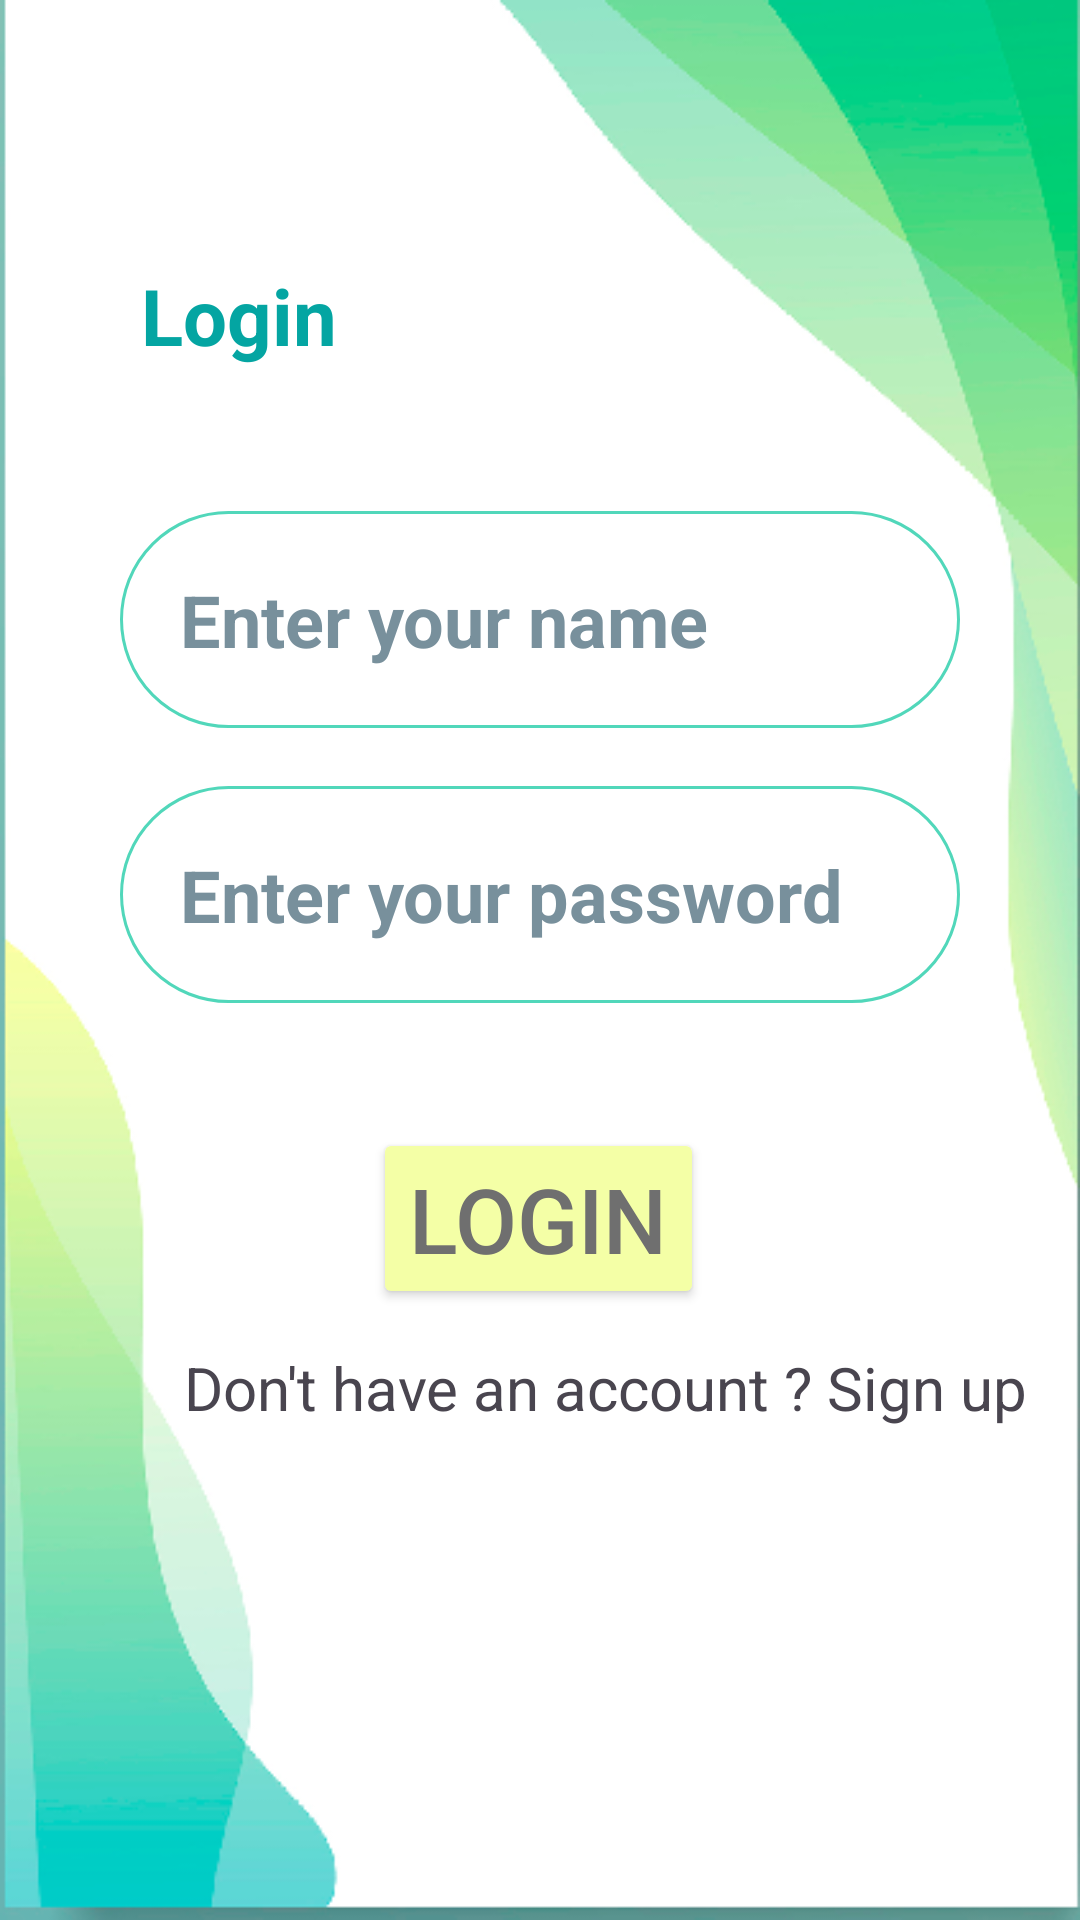

Reconstruct the res/layout file that produces this screen, plus the resources it refers to.
<!-- AndroidManifest.xml: application theme Theme.ConstraintLoginApp -->
<!-- res/layout/activity_main.xml -->
<?xml version="1.0" encoding="utf-8"?>
<androidx.constraintlayout.widget.ConstraintLayout xmlns:android="http://schemas.android.com/apk/res/android"
    xmlns:app="http://schemas.android.com/apk/res-auto"
    xmlns:tools="http://schemas.android.com/tools"
    android:layout_width="match_parent"
    android:layout_height="match_parent"
    android:background="@drawable/bg"
    tools:context=".MainActivity">

    <TextView
        android:id="@+id/login_tv"
        android:layout_width="wrap_content"
        android:layout_height="wrap_content"
        android:text="Login"
        android:textColor="#04A5A2"
        android:textSize="26sp"
        android:textStyle="bold"
        app:layout_constraintBottom_toTopOf="@+id/name_et"
        app:layout_constraintEnd_toEndOf="parent"
        app:layout_constraintHorizontal_bias="0.159"
        app:layout_constraintStart_toStartOf="parent"
        app:layout_constraintTop_toTopOf="parent"
        android:layout_marginTop="40dp" />

    <EditText
        android:id="@+id/name_et"
        android:layout_width="match_parent"
        android:layout_height="wrap_content"
        android:layout_marginLeft="40dp"
        android:layout_marginRight="40dp"
        android:background="@drawable/rounded_corners"
        android:hint="@string/enter_your_name"
        android:padding="20dp"
        android:textColorHint="#78909C"
        android:textStyle="bold"
        android:textSize="24sp"
        android:textColor="@color/black"
        app:layout_constraintBottom_toBottomOf="parent"
        app:layout_constraintEnd_toEndOf="parent"
        app:layout_constraintStart_toStartOf="parent"
        app:layout_constraintTop_toTopOf="parent"
        app:layout_constraintVertical_bias="0.3"
        android:inputType="text"
        android:autofillHints="Abc" />

    <EditText
        android:id="@+id/pwd_et"
        android:layout_width="match_parent"
        android:layout_height="wrap_content"
        android:layout_marginLeft="40dp"
        android:layout_marginRight="40dp"
        android:autofillHints="123"
        android:background="@drawable/rounded_corners"
        android:hint="@string/enter_your_password"
        android:inputType="textPassword"
        android:padding="20dp"
        android:textStyle="bold"
        android:textColor="@color/black"
        android:textColorHint="#78909C"
        android:textSize="24sp"
        android:drawablePadding="8dp"
        app:layout_constraintBottom_toBottomOf="parent"
        app:layout_constraintEnd_toEndOf="parent"
        app:layout_constraintStart_toStartOf="parent"
        app:layout_constraintTop_toBottomOf="@+id/name_et"
        app:layout_constraintVertical_bias="0.059" />

    <Button
        android:id="@+id/login_btn"
        android:layout_width="wrap_content"
        android:layout_height="wrap_content"
        android:backgroundTint="#F4FFA6"
        android:text="@string/login"
        android:textColor="#6F6F6F"
        android:textSize="30sp"
        app:layout_constraintBottom_toBottomOf="parent"
        app:layout_constraintEnd_toEndOf="parent"
        app:layout_constraintHorizontal_bias="0.498"
        app:layout_constraintStart_toStartOf="parent"
        app:layout_constraintTop_toBottomOf="@+id/pwd_et"
        app:layout_constraintVertical_bias="0.17" />

    <TextView
        android:id="@+id/register_tv"
        android:layout_width="wrap_content"
        android:layout_height="wrap_content"
        android:text="@string/don_t_have_an_account_sign_up"
        android:textSize="20sp"
        app:layout_constraintBottom_toBottomOf="parent"
        app:layout_constraintEnd_toEndOf="parent"
        app:layout_constraintHorizontal_bias="0.78"
        app:layout_constraintStart_toStartOf="parent"
        app:layout_constraintTop_toBottomOf="@+id/login_btn"
        app:layout_constraintVertical_bias="0.072" />


</androidx.constraintlayout.widget.ConstraintLayout>
<!-- resources referenced by this layout -->
<resources>
  <!-- drawable bg: png bitmap (drawable, 43777 bytes) -->
  <!-- drawable rounded_corners (drawable) -->
  <?xml version="1.0" encoding="utf-8"?>
  <shape android:shape="rectangle"
      xmlns:android="http://schemas.android.com/apk/res/android">
      <stroke android:color="#51D7BA"
          android:width="1dp"/>
      <corners android:radius="100dp"/>
  
  </shape>
  <string name="don_t_have_an_account_sign_up">Don\'t have an account ? Sign up</string>
  <string name="enter_your_name">Enter your name</string>
  <string name="enter_your_password">Enter your password</string>
  <string name="login">Login</string>
  <style name="Theme.ConstraintLoginApp" parent="Base.Theme.ConstraintLoginApp" />
  <style name="Base.Theme.ConstraintLoginApp" parent="Theme.Material3.DayNight.NoActionBar">
          
          
      </style>
  <!-- not gathered from this repository: default colours our renderer supplied (Android Studio template values) -->
  <color name="black">#FF000000</color>
</resources>
